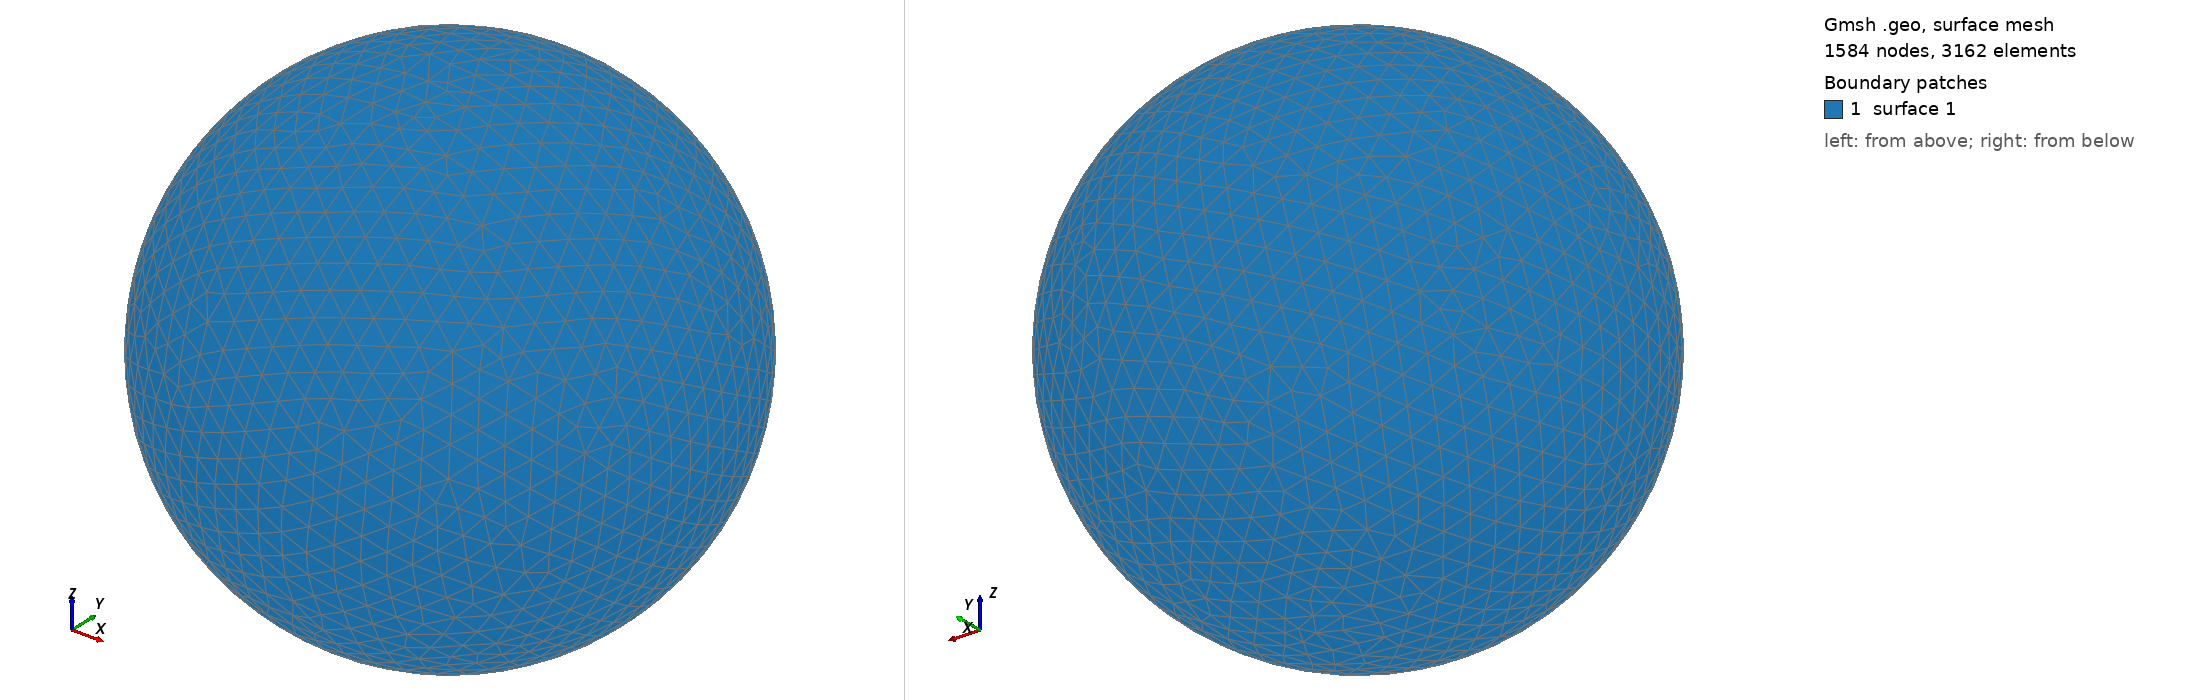

Gmsh geometry script, surface-meshed: 1584 nodes, 3162 surface elements. Boundary patches (legend numbers): 1 surface 1. Left view from above one corner, right view from below the opposite corner. The script declares no physical surfaces, so the legend lists its geometric surfaces. The drawing asked Gmsh for element sizes between 1% and 20% of the model's largest extent; the script's own settings can give other sizes.

=== shot1458.geo (drawn) ===
SetFactory("OpenCASCADE");
Point(1) = {0,0,0,0};
Sphere(1) = {0,0,0,0.05113000};
MeshSize{ PointsOf{ Surface{:}; } } = 0.005113000;
Mesh.ElementOrder=1;
Mesh.Format=39;
